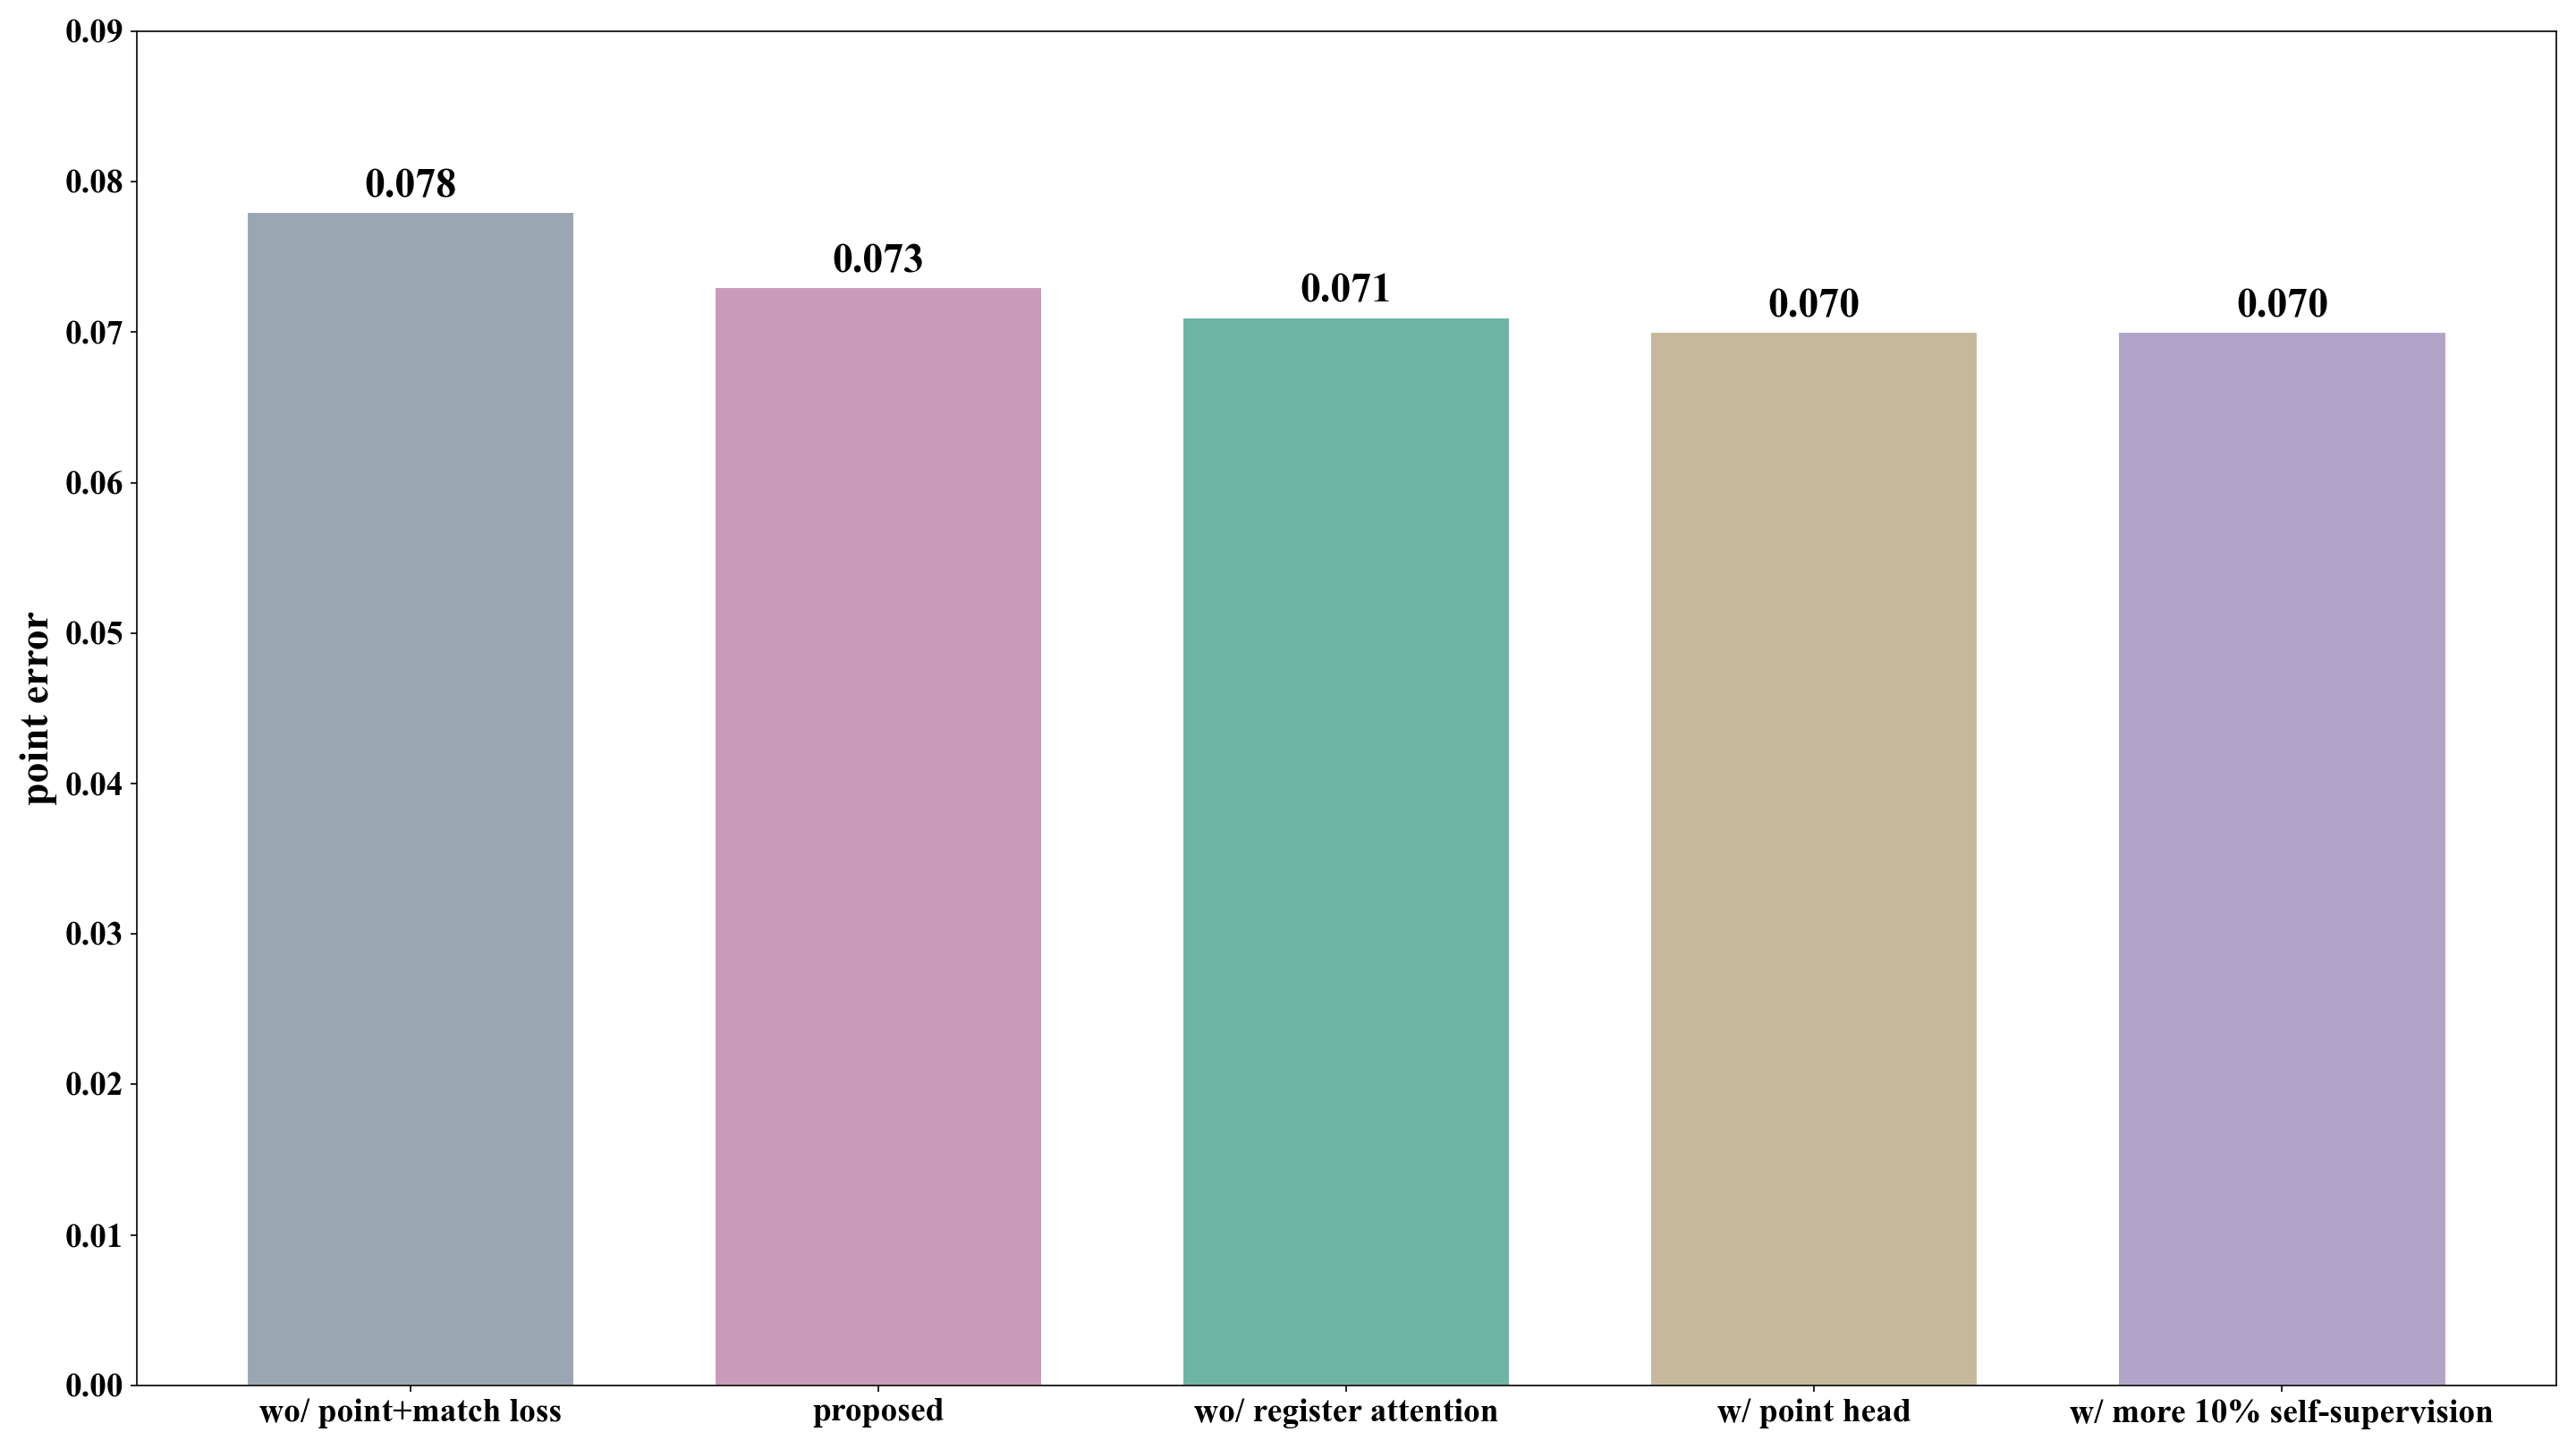

Python code for this plot:
import torch
import matplotlib.pyplot as plt

plt.rcParams["font.family"] = "serif"
plt.rcParams["font.serif"] = ["Times New Roman"]

groups = [
    "wo/ point+match loss",
    "proposed",
    "wo/ register attention",
    "w/ point head",
    "w/ more 10% self-supervision",
]
vals = [0.078, 0.073, 0.071, 0.070, 0.070]
colors = ["#9aa6b1", "#c89bb8", "#6fb3a4", "#c6b89c", "#b2a4c8"]

fig, ax = plt.subplots(figsize=(19.2, 10.8), dpi=150)

x = torch.arange(len(groups)).numpy()
width = 0.7

bars = ax.bar(x, vals, width, color=colors, edgecolor="white")

for bar, v in zip(bars, vals):
    ax.annotate(
        f"{v:.3f}",
        (bar.get_x() + bar.get_width() / 2, v),
        xytext=(0, 8),
        textcoords="offset points",
        ha="center",
        fontsize=22,
        fontweight="bold",
    )

ax.set_xticks(x)
ax.set_xticklabels(groups, fontsize=18, fontweight="bold")
ax.set_ylabel("point error", fontsize=22, fontweight="bold")
ax.tick_params(axis="y", labelsize=18)
for label in ax.get_yticklabels():
    label.set_fontweight("bold")
ax.set_ylim(0, 0.090)

plt.tight_layout()
plt.savefig(__file__.rsplit(".", 1)[0] + ".png")
plt.close()
